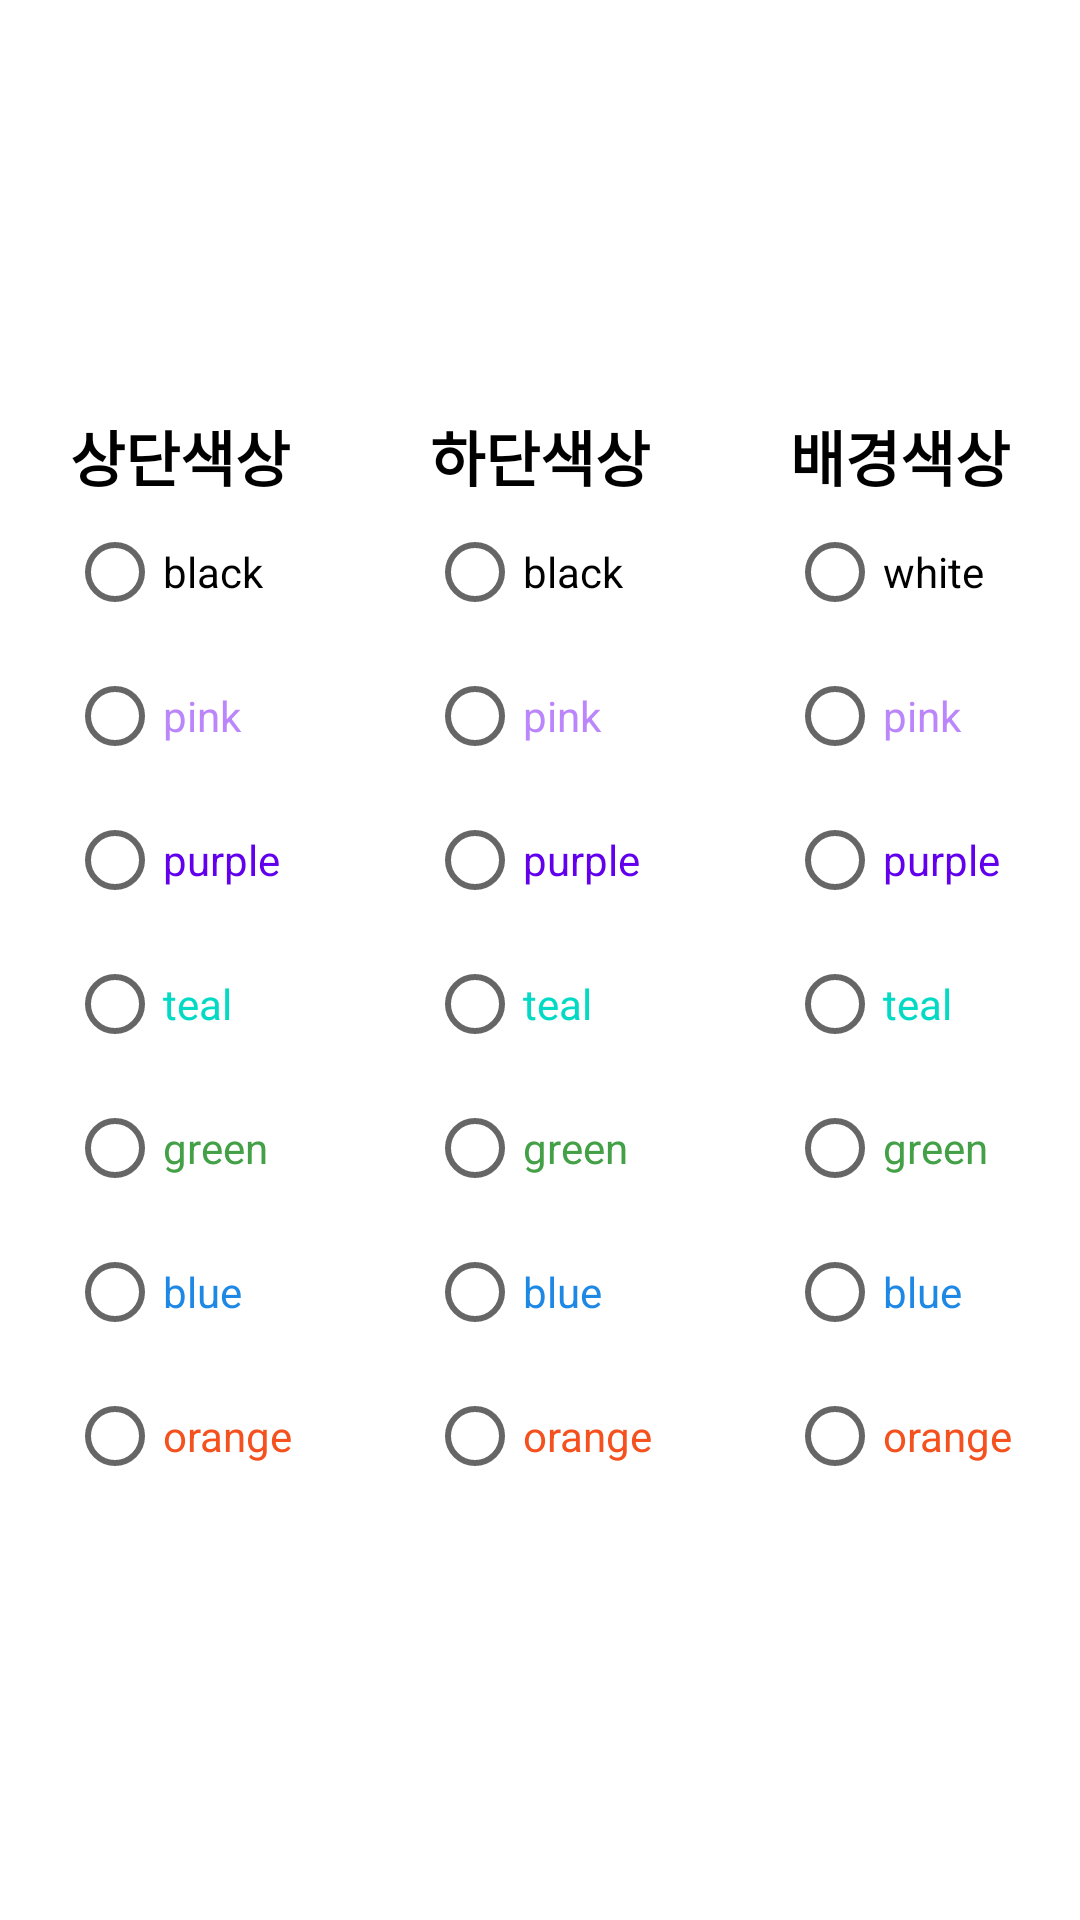

This screen was rendered from an Android layout file. Write that file and the resources it references.
<!-- AndroidManifest.xml: application theme Theme.YongCalculator -->
<!-- res/layout/ft_setting.xml -->
<?xml version="1.0" encoding="utf-8"?>
<LinearLayout xmlns:android="http://schemas.android.com/apk/res/android"
    xmlns:app="http://schemas.android.com/apk/res-auto"
    xmlns:tools="http://schemas.android.com/tools"
    android:layout_width="match_parent"
    android:layout_height="match_parent"
    android:gravity="center">

    <LinearLayout
        android:layout_width="wrap_content"
        android:layout_height="wrap_content"
        android:layout_weight="1"
        android:gravity="center"
        android:orientation="vertical">

        <TextView
            android:layout_width="wrap_content"
            android:layout_height="wrap_content"
            android:text="상단색상"
            android:textColor="@color/black"
            android:textSize="20sp"
            android:textStyle="bold" />

        <RadioGroup
            android:layout_width="wrap_content"
            android:layout_height="wrap_content"
            app:layout_constraintStart_toStartOf="parent"
            tools:layout_editor_absoluteY="90dp">

            <RadioButton
                android:id="@+id/rbtn_top1"
                android:layout_width="match_parent"
                android:layout_height="wrap_content"
                android:text="black"
                android:textColor="@color/black" />

            <RadioButton
                android:id="@+id/rbtn_top2"
                android:layout_width="match_parent"
                android:layout_height="wrap_content"
                android:text="pink"
                android:textColor="@color/purple_200" />

            <RadioButton
                android:id="@+id/rbtn_top3"
                android:layout_width="match_parent"
                android:layout_height="wrap_content"
                android:text="purple"
                android:textColor="@color/purple_500" />

            <RadioButton
                android:id="@+id/rbtn_top4"
                android:layout_width="match_parent"
                android:layout_height="wrap_content"
                android:text="teal"
                android:textColor="@color/teal_200" />

            <RadioButton
                android:id="@+id/rbtn_top5"
                android:layout_width="match_parent"
                android:layout_height="wrap_content"
                android:text="green"
                android:textColor="#43A047" />

            <RadioButton
                android:id="@+id/rbtn_top6"
                android:layout_width="match_parent"
                android:layout_height="wrap_content"
                android:text="blue"
                android:textColor="#1E88E5" />

            <RadioButton
                android:id="@+id/rbtn_top7"
                android:layout_width="match_parent"
                android:layout_height="wrap_content"
                android:text="orange"
                android:textColor="#F4511E" />
        </RadioGroup>

    </LinearLayout>

    <LinearLayout
        android:layout_width="wrap_content"
        android:layout_height="wrap_content"
        android:layout_weight="1"
        android:gravity="center"
        android:orientation="vertical">

        <TextView
            android:layout_width="wrap_content"
            android:layout_height="wrap_content"
            android:text="하단색상"
            android:textColor="@color/black"
            android:textSize="20sp"
            android:textStyle="bold"
            tools:layout_editor_absoluteX="70dp"
            tools:layout_editor_absoluteY="67dp" />

        <RadioGroup
            android:layout_width="wrap_content"
            android:layout_height="wrap_content"
            app:layout_constraintStart_toStartOf="parent"
            tools:layout_editor_absoluteY="90dp">

            <RadioButton
                android:id="@+id/rbtn_bot1"
                android:layout_width="match_parent"
                android:layout_height="wrap_content"
                android:text="black"
                android:textColor="@color/black" />

            <RadioButton
                android:id="@+id/rbtn_bot2"
                android:layout_width="match_parent"
                android:layout_height="wrap_content"
                android:text="pink"
                android:textColor="@color/purple_200" />

            <RadioButton
                android:id="@+id/rbtn_bot3"
                android:layout_width="match_parent"
                android:layout_height="wrap_content"
                android:text="purple"
                android:textColor="@color/purple_500" />

            <RadioButton
                android:id="@+id/rbtn_bot4"
                android:layout_width="match_parent"
                android:layout_height="wrap_content"
                android:text="teal"
                android:textColor="@color/teal_200" />

            <RadioButton
                android:id="@+id/rbtn_bot5"
                android:layout_width="match_parent"
                android:layout_height="wrap_content"
                android:text="green"
                android:textColor="#43A047" />

            <RadioButton
                android:id="@+id/rbtn_bot6"
                android:layout_width="match_parent"
                android:layout_height="wrap_content"
                android:text="blue"
                android:textColor="#1E88E5" />

            <RadioButton
                android:id="@+id/rbtn_bot7"
                android:layout_width="match_parent"
                android:layout_height="wrap_content"
                android:text="orange"
                android:textColor="#F4511E" />

        </RadioGroup>
    </LinearLayout>

    <LinearLayout
        android:layout_width="wrap_content"
        android:layout_height="wrap_content"
        android:layout_weight="1"
        android:gravity="center"
        android:orientation="vertical">

        <TextView
            android:layout_width="wrap_content"
            android:layout_height="wrap_content"
            android:text="배경색상"
            android:textColor="@color/black"
            android:textSize="20sp"
            android:textStyle="bold"
            tools:layout_editor_absoluteX="70dp"
            tools:layout_editor_absoluteY="67dp" />

        <RadioGroup
            android:layout_width="wrap_content"
            android:layout_height="wrap_content"
            app:layout_constraintStart_toStartOf="parent"
            tools:layout_editor_absoluteY="90dp">

            <RadioButton
                android:id="@+id/rbtn_back1"
                android:layout_width="match_parent"
                android:layout_height="wrap_content"
                android:text="white"
                android:textColor="@color/black" />

            <RadioButton
                android:id="@+id/rbtn_back2"
                android:layout_width="match_parent"
                android:layout_height="wrap_content"
                android:text="pink"
                android:textColor="@color/purple_200" />

            <RadioButton
                android:id="@+id/rbtn_back3"
                android:layout_width="match_parent"
                android:layout_height="wrap_content"
                android:text="purple"
                android:textColor="@color/purple_500" />

            <RadioButton
                android:id="@+id/rbtn_back4"
                android:layout_width="match_parent"
                android:layout_height="wrap_content"
                android:text="teal"
                android:textColor="@color/teal_200" />

            <RadioButton
                android:id="@+id/rbtn_back5"
                android:layout_width="match_parent"
                android:layout_height="wrap_content"
                android:text="green"
                android:textColor="#43A047" />

            <RadioButton
                android:id="@+id/rbtn_back6"
                android:layout_width="match_parent"
                android:layout_height="wrap_content"
                android:text="blue"
                android:textColor="#1E88E5" />

            <RadioButton
                android:id="@+id/rbtn_back7"
                android:layout_width="match_parent"
                android:layout_height="wrap_content"
                android:text="orange"
                android:textColor="#F4511E" />

        </RadioGroup>
    </LinearLayout>

</LinearLayout>
<!-- resources referenced by this layout -->
<resources>
  <color name="black">#FF000000</color>
  <color name="purple_200">#FFBB86FC</color>
  <color name="purple_500">#FF6200EE</color>
  <color name="teal_200">#FF03DAC5</color>
  <style name="Theme.YongCalculator" parent="Theme.MaterialComponents.DayNight.NoActionBar">
          
          <item name="colorPrimary">@color/black</item>
          <item name="colorPrimaryVariant">@color/purple_700</item>
          <item name="colorOnPrimary">@color/white</item>
          
          <item name="colorSecondary">@color/teal_200</item>
          <item name="colorSecondaryVariant">@color/teal_700</item>
          <item name="colorOnSecondary">@color/black</item>
          
          <item name="android:statusBarColor">@color/black</item>
          
      </style>
  <color name="purple_700">#FF3700B3</color>
  <color name="white">#FFFFFFFF</color>
  <color name="teal_700">#FF018786</color>
</resources>
